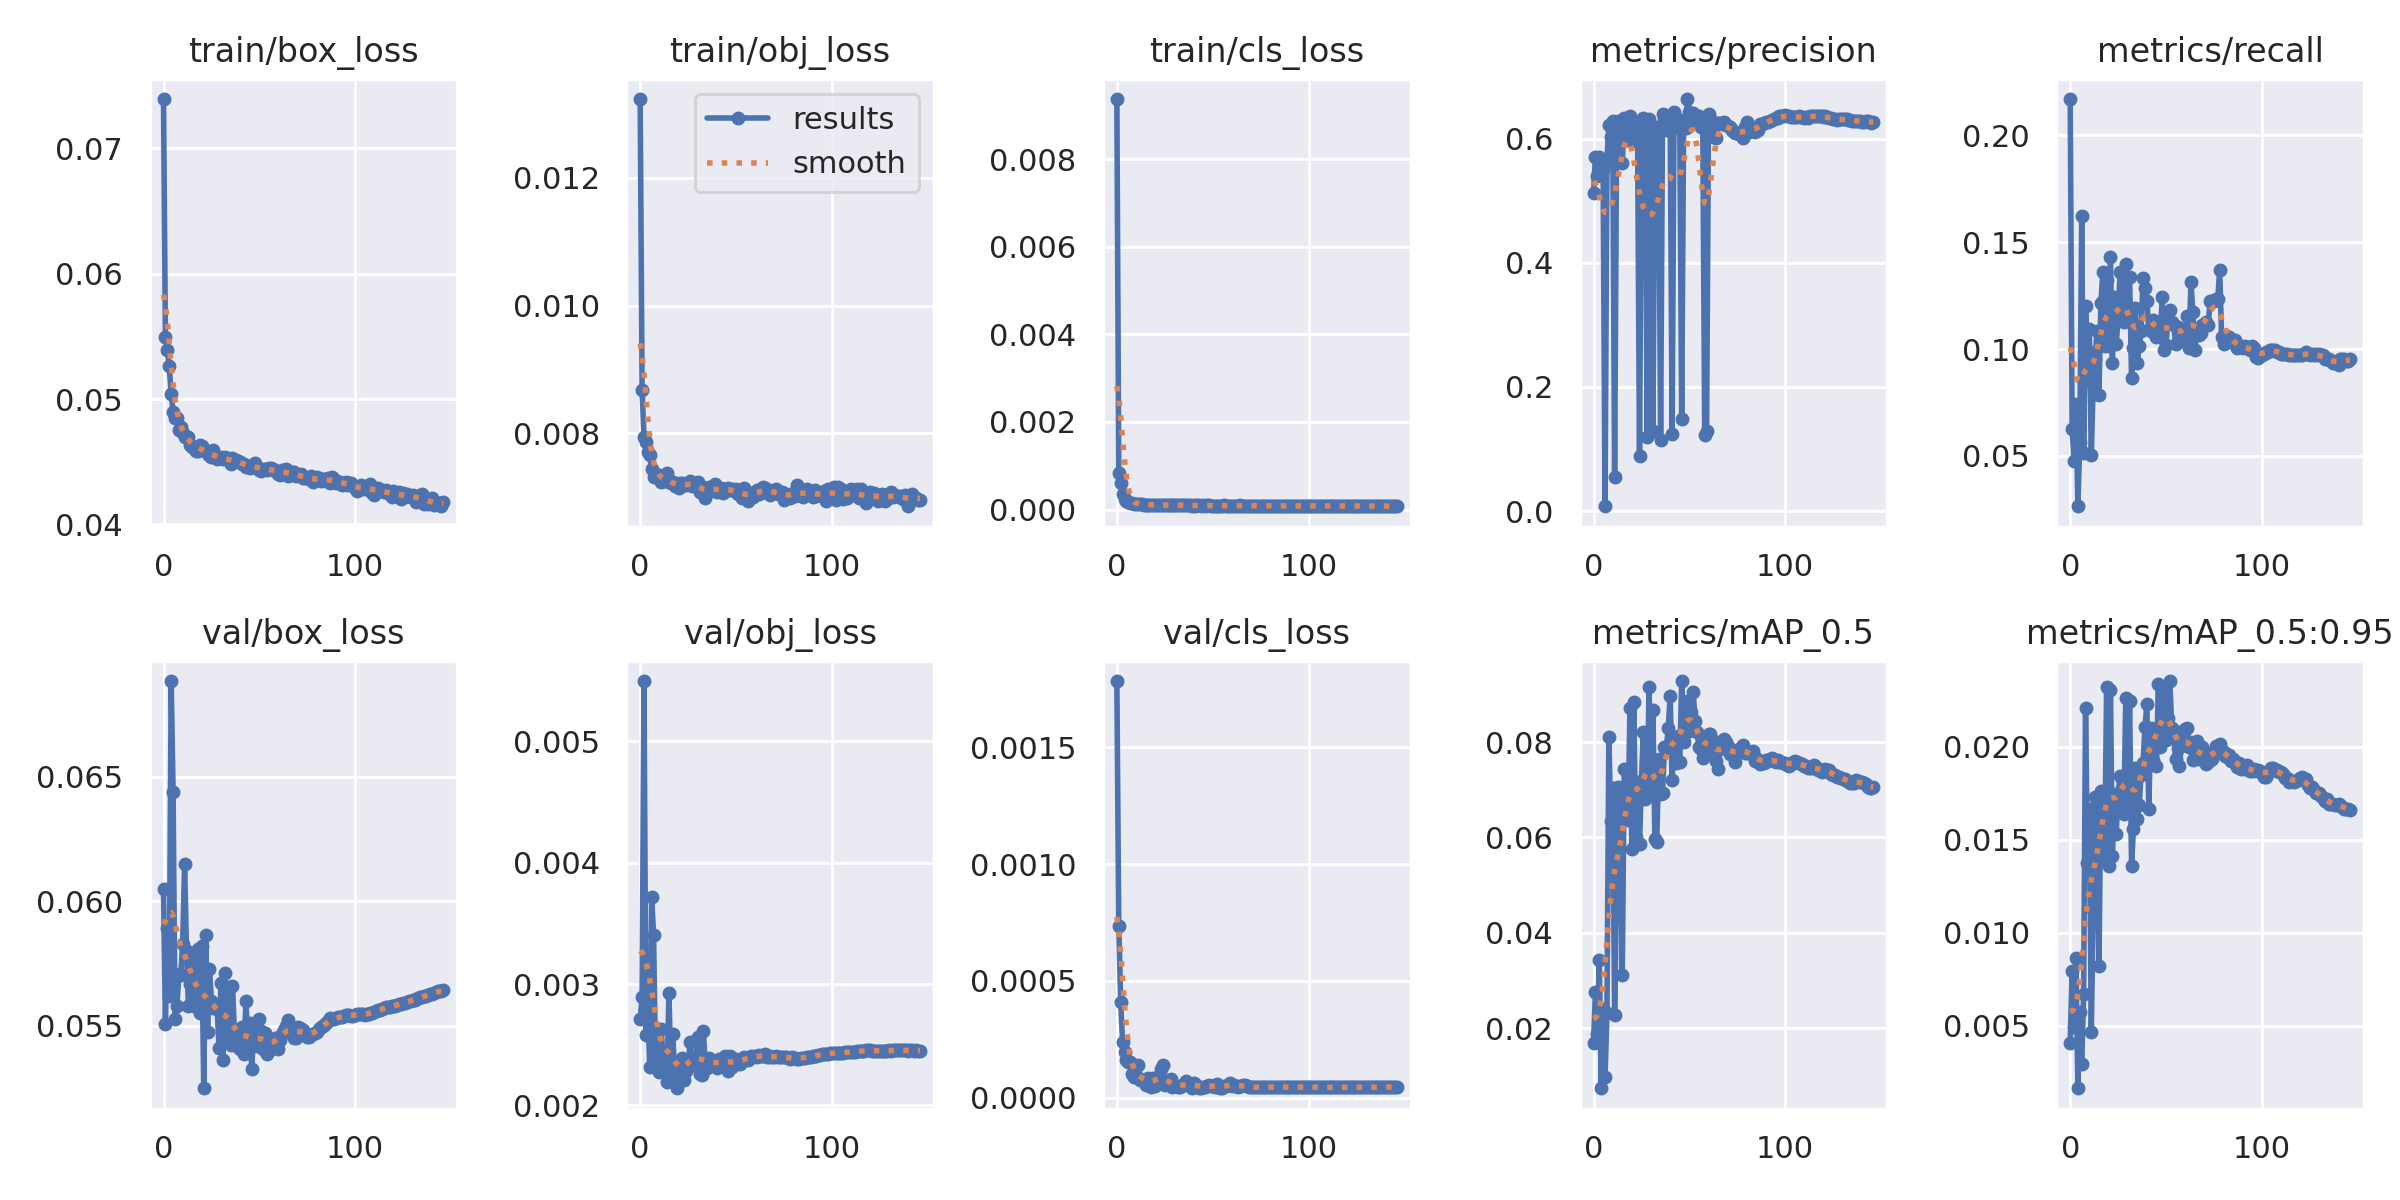

The data file committed next to this chart (first rows):
epoch, train/box_loss, train/obj_loss, train/cls_loss, metrics/precision, metrics/recall, metrics/mAP_0.5, metrics/mAP_0.5:0.95, val/box_loss, val/obj_loss, val/cls_loss, x/lr0, x/lr1, x/lr2
0, 0.07395, 0.01323, 0.009373, 0.5131, 0.2169, 0.01684, 0.004068, 0.06051, 0.00271, 0.001785, 0.07015, 0.003317, 0.003317
1, 0.05494, 0.008674, 0.0008324, 0.5715, 0.06261, 0.02769, 0.007944, 0.05509, 0.002891, 0.000736, 0.04014, 0.006639, 0.006639
2, 0.0539, 0.007945, 0.0005984, 0.5406, 0.04762, 0.0188, 0.004958, 0.05894, 0.005498, 0.000408, 0.01012, 0.00995, 0.00995
3, 0.0526, 0.007857, 0.0003555, 0.5704, 0.07407, 0.0343, 0.008658, 0.05621, 0.002576, 0.0002371, 0.00995, 0.00995, 0.00995
4, 0.05043, 0.007702, 0.0002472, 0.5433, 0.02645, 0.007398, 0.001648, 0.06885, 0.002783, 0.0001955, 0.00995, 0.00995, 0.00995
5, 0.04896, 0.00766, 0.0001961, 0.5497, 0.05644, 0.02395, 0.005735, 0.06439, 0.002312, 0.0001589, 0.009934, 0.009934, 0.009934
6, 0.04849, 0.007441, 0.0001699, 0.007674, 0.1623, 0.009718, 0.002943, 0.05529, 0.003719, 0.0001504, 0.009917, 0.009917, 0.009917
7, 0.04852, 0.00731, 0.0001598, 0.5651, 0.05115, 0.02317, 0.006691, 0.0558, 0.003403, 0.0001505, 0.009901, 0.009901, 0.009901
8, 0.04754, 0.007349, 0.0001539, 0.622, 0.1203, 0.08106, 0.02209, 0.05708, 0.002338, 0.0001002, 0.009884, 0.009884, 0.009884
9, 0.04773, 0.007354, 0.0001372, 0.6024, 0.09965, 0.06347, 0.01376, 0.05705, 0.002457, 8.6607e-05, 0.009868, 0.009868, 0.009868
10, 0.04727, 0.007347, 0.0001303, 0.6289, 0.1094, 0.07041, 0.01667, 0.05831, 0.002274, 9.6264e-05, 0.009851, 0.009851, 0.009851
11, 0.04695, 0.007239, 0.0001294, 0.05492, 0.05026, 0.02274, 0.004681, 0.06151, 0.002629, 0.0001391, 0.009835, 0.009835, 0.009835
12, 0.04696, 0.007261, 0.0001239, 0.5853, 0.08377, 0.04807, 0.01128, 0.058, 0.002352, 7.5184e-05, 0.009819, 0.009819, 0.009819
13, 0.04694, 0.007252, 0.0001213, 0.6291, 0.09524, 0.07055, 0.01731, 0.05578, 0.002439, 7.594e-05, 0.009802, 0.009802, 0.009802
14, 0.04631, 0.007383, 0.0001138, 0.614, 0.1085, 0.06738, 0.01719, 0.05669, 0.002191, 7.4378e-05, 0.009786, 0.009786, 0.009786
15, 0.04617, 0.007231, 0.0001139, 0.5614, 0.07848, 0.03112, 0.008202, 0.05763, 0.002927, 5.4196e-05, 0.009769, 0.009769, 0.009769
16, 0.04617, 0.007227, 0.0001152, 0.6332, 0.1217, 0.07444, 0.01761, 0.056, 0.002294, 8.1994e-05, 0.009753, 0.009753, 0.009753
17, 0.04588, 0.007231, 0.0001098, 0.6108, 0.1358, 0.07416, 0.01738, 0.05575, 0.002587, 6.4795e-05, 0.009736, 0.009736, 0.009736
18, 0.04587, 0.007171, 0.0001094, 0.5987, 0.1014, 0.06357, 0.01405, 0.05809, 0.002253, 4.5605e-05, 0.00972, 0.00972, 0.00972
19, 0.04634, 0.007178, 0.0001124, 0.6376, 0.1323, 0.08706, 0.02323, 0.05554, 0.002141, 8.1838e-05, 0.009703, 0.009703, 0.009703
20, 0.04626, 0.007142, 0.000107, 0.6103, 0.1014, 0.05753, 0.01361, 0.05822, 0.002302, 5.0791e-05, 0.009687, 0.009687, 0.009687
21, 0.04601, 0.007226, 0.0001044, 0.6216, 0.1429, 0.08835, 0.02304, 0.0525, 0.002289, 6.5388e-05, 0.00967, 0.00967, 0.00967
22, 0.04585, 0.007217, 0.0001049, 0.6133, 0.09347, 0.06006, 0.01413, 0.05864, 0.002388, 8.5787e-05, 0.009654, 0.009654, 0.009654
23, 0.04558, 0.00719, 0.0001025, 0.5951, 0.1243, 0.06826, 0.01683, 0.05474, 0.002212, 0.0001232, 0.009637, 0.009637, 0.009637
24, 0.04553, 0.007195, 9.8079e-05, 0.08837, 0.1023, 0.05866, 0.01533, 0.05729, 0.002282, 0.0001379, 0.009621, 0.009621, 0.009621
25, 0.04534, 0.007204, 0.0001032, 0.6089, 0.1138, 0.07195, 0.01752, 0.056, 0.002332, 5.2555e-05, 0.009604, 0.009604, 0.009604
26, 0.04589, 0.007253, 0.0001045, 0.6344, 0.1358, 0.08208, 0.01844, 0.05571, 0.00252, 6.5381e-05, 0.009588, 0.009588, 0.009588
27, 0.04546, 0.00717, 0.0001011, 0.6095, 0.1217, 0.06813, 0.01673, 0.05588, 0.00237, 5.5877e-05, 0.009571, 0.009571, 0.009571
28, 0.04521, 0.007193, 9.9437e-05, 0.1187, 0.1129, 0.06979, 0.0164, 0.05566, 0.002402, 7.9946e-05, 0.009555, 0.009555, 0.009555
29, 0.04531, 0.007208, 9.9428e-05, 0.6316, 0.1399, 0.09157, 0.02263, 0.05409, 0.002323, 4.4329e-05, 0.009538, 0.009538, 0.009538
30, 0.04537, 0.007241, 9.7423e-05, 0.613, 0.1155, 0.07036, 0.01711, 0.05671, 0.002567, 4.8866e-05, 0.009522, 0.009522, 0.009522
31, 0.04522, 0.007077, 9.5453e-05, 0.1287, 0.1339, 0.08669, 0.02244, 0.05363, 0.002255, 5.0133e-05, 0.009505, 0.009505, 0.009505
32, 0.04535, 0.007122, 9.5201e-05, 0.6125, 0.08642, 0.05974, 0.0136, 0.05714, 0.002252, 4.6009e-05, 0.009489, 0.009489, 0.009489
33, 0.04528, 0.00716, 9.4336e-05, 0.6195, 0.1005, 0.05899, 0.0156, 0.05619, 0.002614, 4.4526e-05, 0.009472, 0.009472, 0.009472
34, 0.0452, 0.006992, 9.6195e-05, 0.6161, 0.1191, 0.07643, 0.01888, 0.05454, 0.002307, 5.1833e-05, 0.009456, 0.009456, 0.009456
35, 0.0448, 0.0071, 9.4888e-05, 0.1143, 0.09347, 0.06903, 0.0161, 0.05423, 0.002309, 5.2722e-05, 0.009439, 0.009439, 0.009439
36, 0.04526, 0.007159, 9.6478e-05, 0.6409, 0.1014, 0.06937, 0.01689, 0.05661, 0.002389, 7.2627e-05, 0.009423, 0.009423, 0.009423
37, 0.04496, 0.00709, 9.4086e-05, 0.6311, 0.1085, 0.07901, 0.01851, 0.05473, 0.002365, 5.4158e-05, 0.009406, 0.009406, 0.009406
38, 0.04514, 0.007155, 9.6986e-05, 0.6151, 0.1332, 0.07871, 0.01915, 0.05461, 0.00234, 5.8457e-05, 0.00939, 0.00939, 0.00939
39, 0.04507, 0.007204, 8.9891e-05, 0.6199, 0.1288, 0.08293, 0.02105, 0.05414, 0.002341, 4.236e-05, 0.009373, 0.009373, 0.009373
40, 0.04496, 0.007084, 9.5709e-05, 0.6347, 0.1226, 0.08965, 0.02229, 0.05409, 0.002307, 6.3715e-05, 0.009357, 0.009357, 0.009357
41, 0.04485, 0.007092, 8.9722e-05, 0.1239, 0.1094, 0.07213, 0.01665, 0.05496, 0.00238, 5.7157e-05, 0.00934, 0.00934, 0.00934
42, 0.04482, 0.007146, 9.5641e-05, 0.6437, 0.1085, 0.07992, 0.02099, 0.05385, 0.002347, 5.0763e-05, 0.009324, 0.009324, 0.009324
43, 0.04459, 0.007071, 9.5602e-05, 0.6197, 0.1138, 0.07567, 0.01928, 0.056, 0.002363, 4.2566e-05, 0.009307, 0.009307, 0.009307
44, 0.04464, 0.007128, 9.1653e-05, 0.6314, 0.1094, 0.08119, 0.02057, 0.05439, 0.002407, 4.2347e-05, 0.009291, 0.009291, 0.009291
45, 0.04449, 0.007116, 9.7682e-05, 0.6228, 0.1058, 0.07582, 0.01895, 0.0551, 0.002394, 4.616e-05, 0.009274, 0.009274, 0.009274
46, 0.04467, 0.007136, 9.121e-05, 0.1483, 0.1071, 0.09281, 0.02336, 0.05326, 0.00228, 4.6373e-05, 0.009258, 0.009258, 0.009258
47, 0.04481, 0.007116, 9.4536e-05, 0.6265, 0.1058, 0.08001, 0.01997, 0.05463, 0.002405, 5.0439e-05, 0.009241, 0.009241, 0.009241
48, 0.04487, 0.007132, 9.5255e-05, 0.6169, 0.1243, 0.08423, 0.0226, 0.05443, 0.002319, 5.4751e-05, 0.009225, 0.009225, 0.009225
49, 0.04446, 0.007099, 9.3127e-05, 0.6644, 0.09965, 0.08864, 0.0232, 0.05418, 0.002338, 4.8659e-05, 0.009208, 0.009208, 0.009208
50, 0.04437, 0.007121, 8.5685e-05, 0.6429, 0.102, 0.08229, 0.02035, 0.05526, 0.002381, 4.7402e-05, 0.009192, 0.009192, 0.009192
51, 0.04428, 0.007044, 8.8106e-05, 0.6392, 0.1138, 0.08629, 0.02156, 0.05479, 0.002364, 4.6123e-05, 0.009175, 0.009175, 0.009175
52, 0.0444, 0.00711, 8.8221e-05, 0.6417, 0.1182, 0.09055, 0.02353, 0.05407, 0.002337, 5.9986e-05, 0.009158, 0.009158, 0.009158
53, 0.04444, 0.006988, 8.6781e-05, 0.6345, 0.1129, 0.08445, 0.02103, 0.05473, 0.002375, 4.4195e-05, 0.009142, 0.009142, 0.009142
54, 0.04432, 0.007148, 8.7172e-05, 0.6287, 0.1113, 0.08213, 0.0207, 0.05386, 0.002399, 3.9807e-05, 0.009125, 0.009125, 0.009125
55, 0.04453, 0.007011, 8.7074e-05, 0.6362, 0.1023, 0.07898, 0.01933, 0.05443, 0.002389, 4.2753e-05, 0.009109, 0.009109, 0.009109
56, 0.04448, 0.006936, 9.5226e-05, 0.6186, 0.1102, 0.07848, 0.01993, 0.05407, 0.002375, 4.9348e-05, 0.009092, 0.009092, 0.009092
57, 0.04438, 0.007053, 8.6527e-05, 0.62, 0.1041, 0.07677, 0.01896, 0.05435, 0.002384, 4.9894e-05, 0.009076, 0.009076, 0.009076
58, 0.04427, 0.007064, 9.2597e-05, 0.1232, 0.1041, 0.07819, 0.02004, 0.05452, 0.002406, 5.4137e-05, 0.009059, 0.009059, 0.009059
59, 0.04423, 0.007008, 8.7783e-05, 0.1295, 0.1085, 0.08094, 0.02086, 0.05449, 0.002402, 6.0454e-05, 0.009043, 0.009043, 0.009043
... 87 more rows
